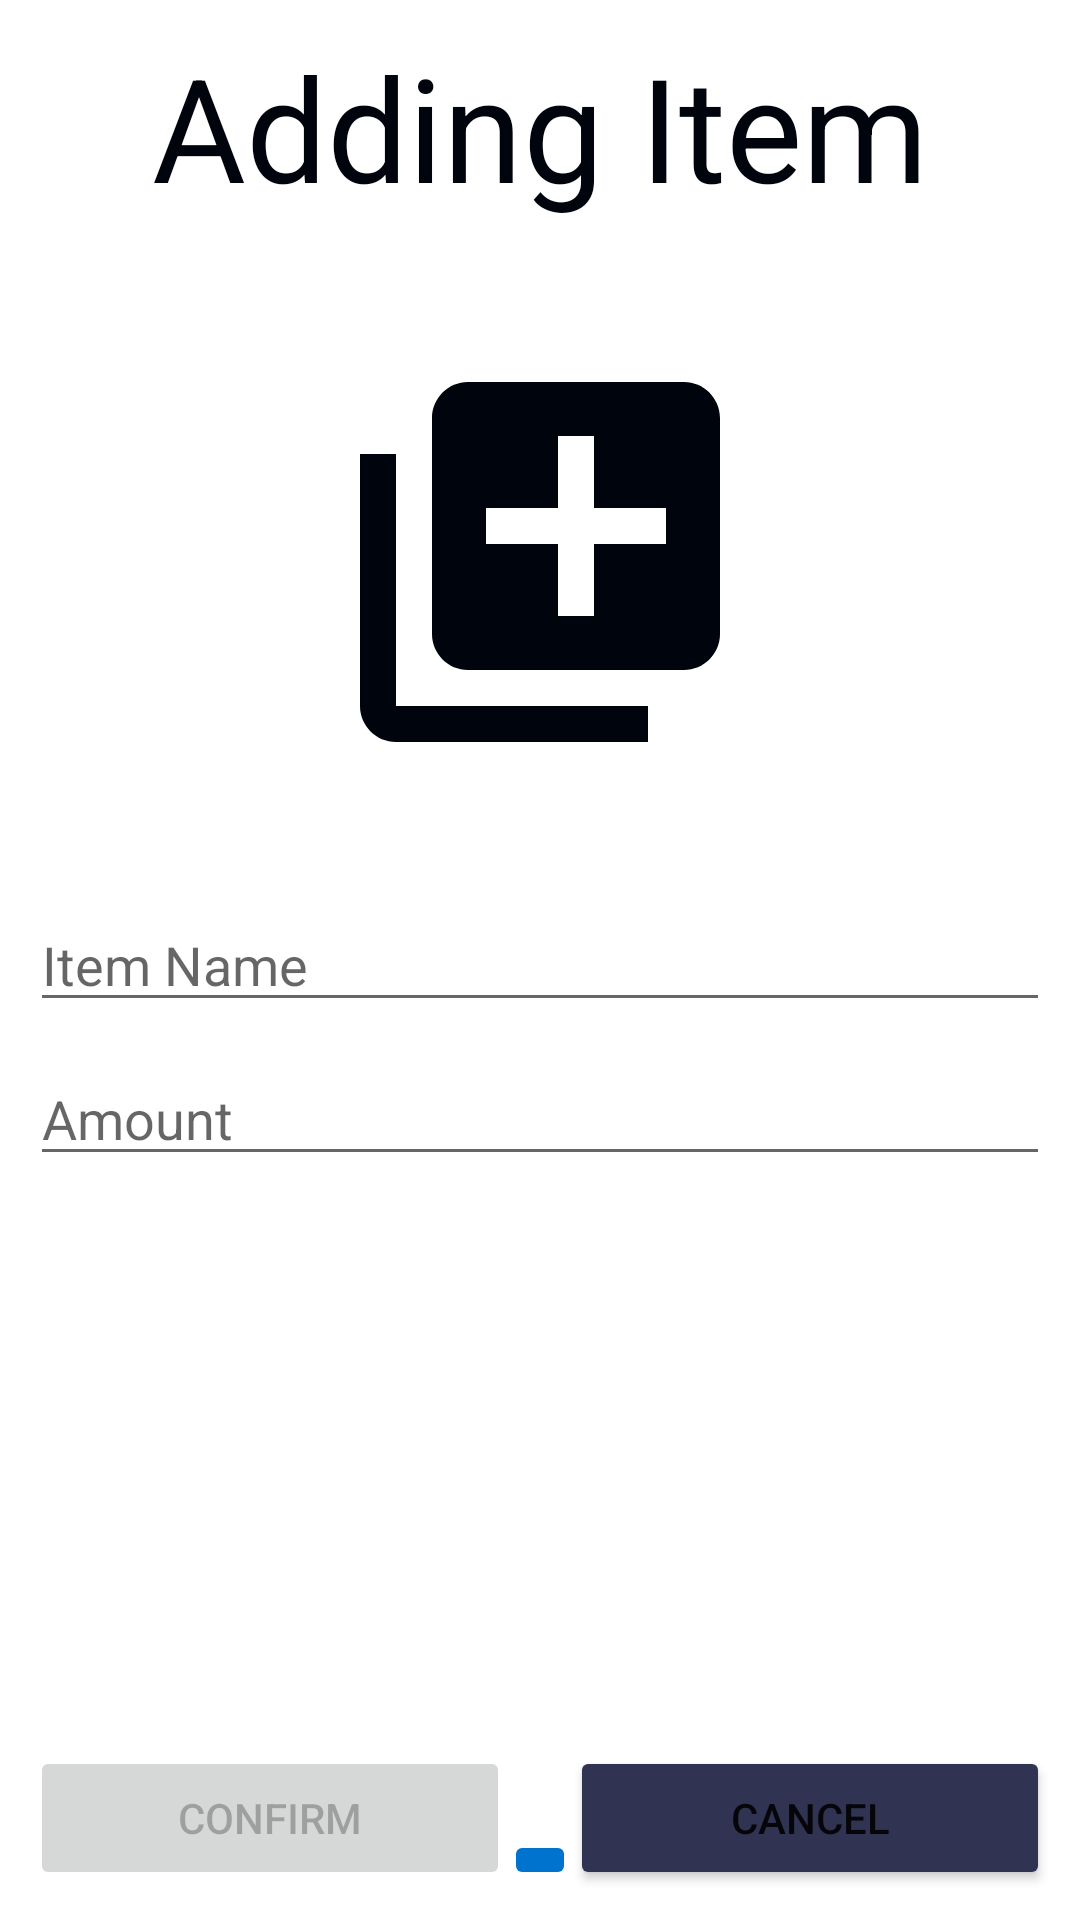

Android layout source for this screen:
<!-- AndroidManifest.xml: application theme Theme.P2_Guilherme_Pereira -->
<!-- res/layout/activity_add_item.xml -->
<?xml version="1.0" encoding="utf-8"?>
<androidx.constraintlayout.widget.ConstraintLayout xmlns:android="http://schemas.android.com/apk/res/android"
    xmlns:app="http://schemas.android.com/apk/res-auto"
    android:layout_width="match_parent"
    android:layout_height="match_parent"
    android:paddingVertical="10dp"
    android:paddingHorizontal="10dp">

    <TextView
        android:id="@+id/TXV_title"
        android:layout_width="wrap_content"
        android:layout_height="wrap_content"
        android:text="Adding Item"
        android:textSize="48dp"
        android:textColor="@color/black_midnight"

        app:layout_constraintTop_toTopOf="parent"
        app:layout_constraintLeft_toLeftOf="parent"
        app:layout_constraintRight_toRightOf="parent"
        />


    <ImageView
        android:id="@+id/IMG_addItem"
        android:layout_width="wrap_content"
        android:layout_height="wrap_content"
        android:src="@drawable/ic_item_add"
        android:layout_marginBottom="40dp"
        app:layout_constraintBottom_toTopOf="@id/EDT_itemName"
        app:layout_constraintLeft_toLeftOf="parent"
        app:layout_constraintRight_toRightOf="parent"
        app:tint="@color/black_midnight"
        />

    <EditText
        android:id="@+id/EDT_itemName"
        android:layout_width="match_parent"
        android:layout_height="wrap_content"
        android:hint = "Item Name"

        android:maxLines="1"
        android:maxLength="16"
        android:ellipsize="end"

        app:layout_constraintTop_toTopOf="parent"
        app:layout_constraintBottom_toBottomOf="parent"
        app:layout_constraintLeft_toLeftOf="parent"
        app:layout_constraintRight_toRightOf="parent"
        />

    <EditText
        android:id="@+id/EDT_itemAmount"
        android:layout_width="match_parent"
        android:layout_height="wrap_content"
        android:hint = "Amount"
        android:layout_marginTop="10dp"
        app:layout_constraintTop_toBottomOf="@id/EDT_itemName"
        app:layout_constraintLeft_toLeftOf="parent"
        app:layout_constraintRight_toRightOf="parent"
        />

    <Button
        android:id="@+id/BTN_confirm"
        android:layout_width="160dp"
        android:layout_height="wrap_content"
        android:text="Confirm"
        android:textAllCaps="true"
        android:enabled="false"
        app:layout_constraintBottom_toBottomOf="parent"
        app:layout_constraintLeft_toLeftOf="parent"
        />

    <ImageButton
        android:id="@+id/IBN_settings"
        android:layout_width="wrap_content"
        android:layout_height="wrap_content"
        android:src="@drawable/ic_settings"
        android:scaleType="centerInside"
        android:adjustViewBounds="true"
        android:backgroundTint="@color/blue_true"
        app:layout_constraintBottom_toBottomOf="parent"
        app:layout_constraintRight_toRightOf="parent"
        app:layout_constraintLeft_toLeftOf="parent"
        app:tint="@color/white_snow"
        />

    <Button
        android:id="@+id/BTN_cancel"
        android:layout_width="160dp"
        android:layout_height="wrap_content"
        android:text="Cancel"
        android:textAllCaps="true"
        android:backgroundTint="@color/blue_minus"
        app:layout_constraintBottom_toBottomOf="parent"
        app:layout_constraintRight_toRightOf="parent"
        />

</androidx.constraintlayout.widget.ConstraintLayout>
<!-- resources referenced by this layout -->
<resources>
  <color name="black_midnight">#FF00040D</color>
  <color name="blue_minus">#303352</color>
  <color name="blue_true">#FF0073CF</color>
  <color name="white_snow">#FFFFFAFA</color>
  <!-- drawable ic_item_add (drawable) -->
  <vector xmlns:android="http://schemas.android.com/apk/res/android"
      android:width="144dp"
      android:height="144dp"
      android:viewportWidth="24"
      android:viewportHeight="24"
      android:tint="?attr/colorControlNormal">
    <path
        android:fillColor="@android:color/white"
        android:pathData="M4,6L2,6v14c0,1.1 0.9,2 2,2h14v-2L4,20L4,6zM20,2L8,2c-1.1,0 -2,0.9 -2,2v12c0,1.1 0.9,2 2,2h12c1.1,0 2,-0.9 2,-2L22,4c0,-1.1 -0.9,-2 -2,-2zM19,11h-4v4h-2v-4L9,11L9,9h4L13,5h2v4h4v2z"/>
  </vector>
  <style name="Theme.P2_Guilherme_Pereira" parent="Theme.MaterialComponents.DayNight.DarkActionBar">
          
          <item name="colorPrimary">@color/blue_cobalt</item>
          <item name="colorPrimaryVariant">@color/blue_midnight</item>
          <item name="colorOnPrimary">@color/white_snow</item>
          
          <item name="colorSecondary">@color/green_teal</item>
          <item name="colorSecondaryVariant">@color/green_mint</item>
          <item name="colorOnSecondary">@color/black_midnight</item>
          
          <item name="android:statusBarColor" tools:targetApi="l">?attr/colorPrimaryVariant</item>
          
      </style>
  <color name="blue_cobalt">#FF0047AB</color>
  <color name="blue_midnight">#FF191970</color>
  <color name="green_teal">#FF03DAC5</color>
  <color name="green_mint">#FF3EB489</color>
</resources>
